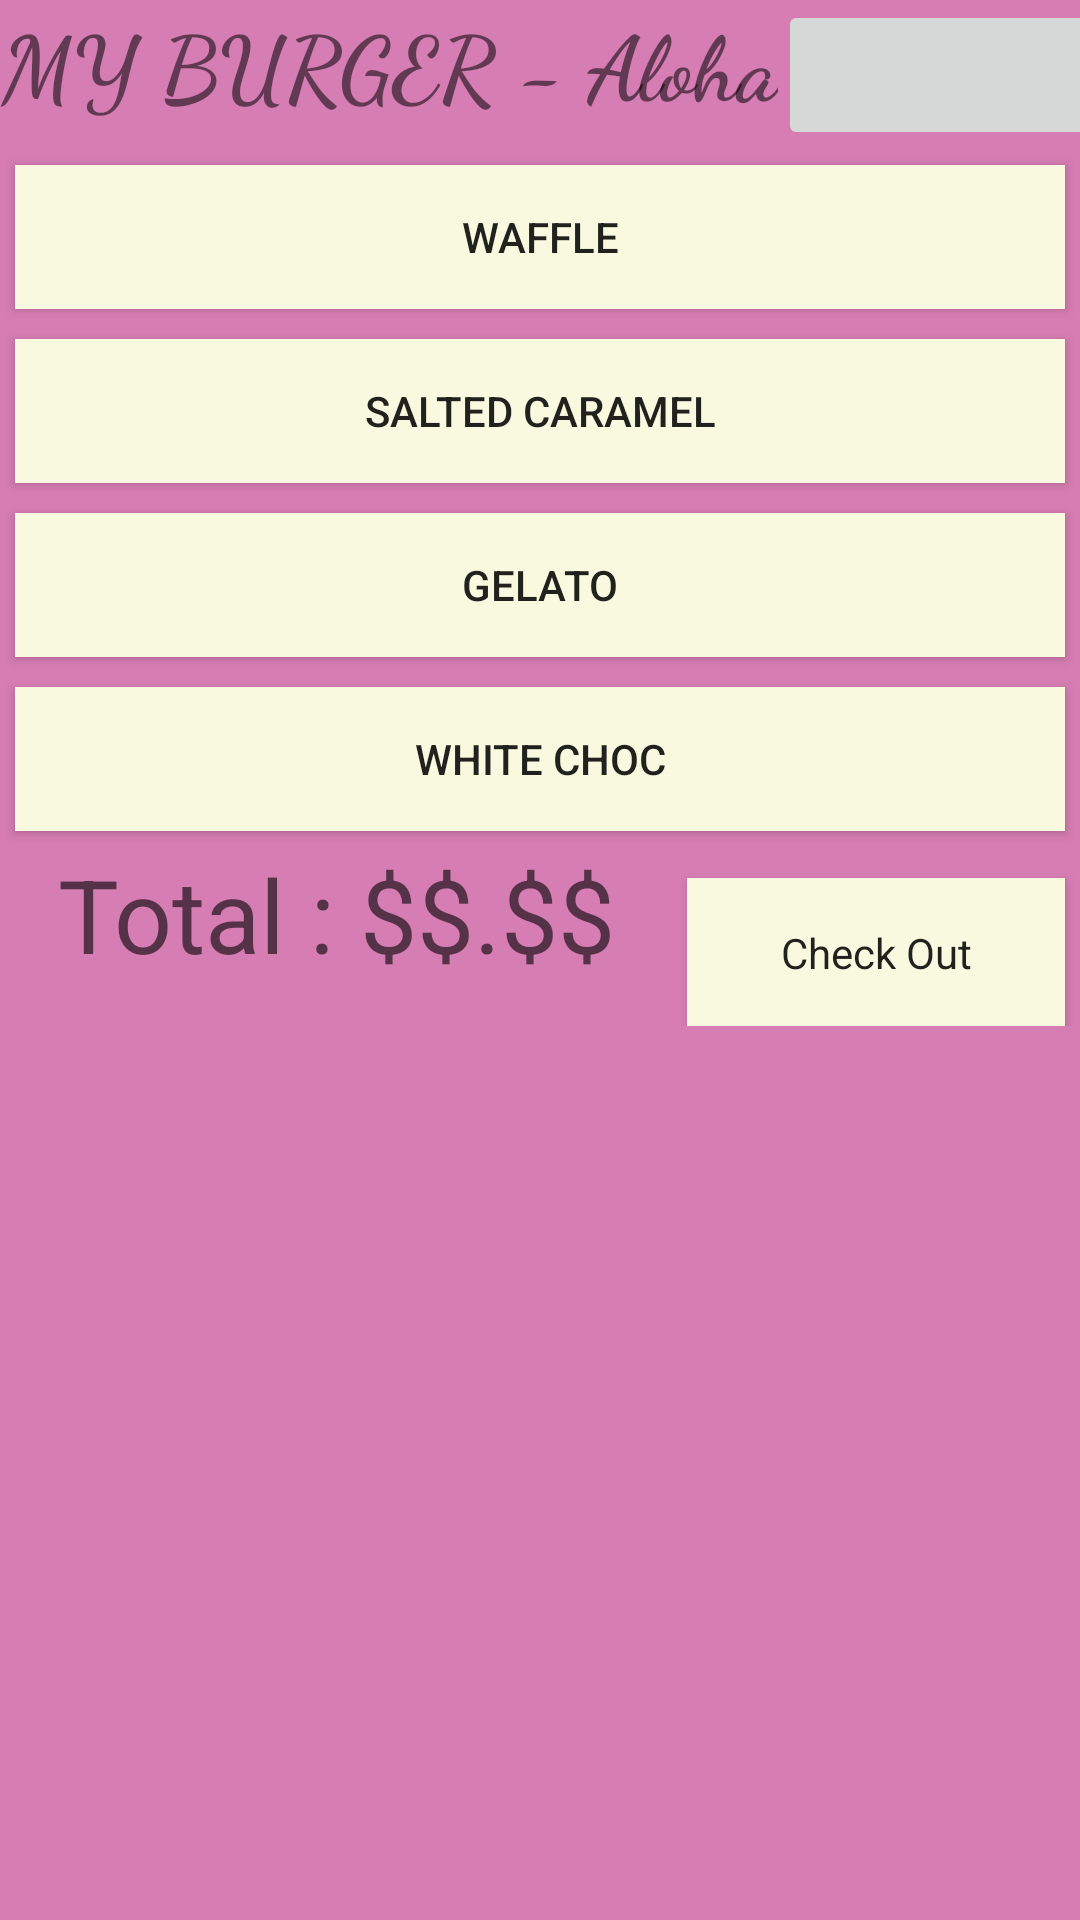

Produce the Android XML layout that renders to this screen, including the resource entries it uses.
<!-- AndroidManifest.xml: application theme AppTheme -->
<!-- res/layout/myburgers_content.xml -->
<?xml version="1.0" encoding="utf-8"?>
<LinearLayout xmlns:android="http://schemas.android.com/apk/res/android"
    xmlns:app="http://schemas.android.com/apk/res-auto"
    android:layout_width="match_parent"
    android:layout_height="match_parent"
    android:background="#D67DB3"
    android:orientation="vertical">

    <LinearLayout
        android:layout_width="wrap_content"
        android:layout_height="50dp"
        android:layout_weight="0"
        android:orientation="horizontal">

        <TextView
            android:id="@+id/textView2"
            android:layout_width="wrap_content"
            android:layout_height="wrap_content"
            android:layout_alignParentEnd="true"
            android:layout_alignParentLeft="true"
            android:layout_alignParentRight="true"
            android:layout_alignParentStart="true"
            android:layout_alignParentTop="true"
            android:layout_weight="0"
            android:fontFamily="cursive"
            android:text="MY BURGER - Aloha"
            android:textAlignment="center"
            android:textSize="30sp"
            android:textStyle="bold" />

        <ImageButton
            android:id="@+id/myburgers_contentHome"
            android:layout_width="150dp"
            android:layout_height="50dp"
            android:layout_marginRight="5dp"
            android:layout_weight="0"
            android:scaleType="fitXY"
            app:srcCompat="@drawable/icebergerlogo" />
    </LinearLayout>

    <LinearLayout
        android:layout_width="match_parent"
        android:layout_height="wrap_content"
        android:layout_weight="0"
        android:orientation="vertical">

        <Button
            android:id="@+id/button5"
            android:layout_width="match_parent"
            android:layout_height="wrap_content"
            android:layout_margin="5dp"
            android:background="#F9F9E0"
            android:text="waffle" />

        <Button
            android:id="@+id/button10"
            android:layout_width="match_parent"
            android:layout_height="wrap_content"
            android:layout_margin="5dp"
            android:background="#F9F9E0"
            android:text="salted caramel" />

        <Button
            android:id="@+id/button12"
            android:layout_width="match_parent"
            android:layout_height="wrap_content"
            android:layout_margin="5dp"
            android:background="#F9F9E0"
            android:text="gelato" />

        <Button
            android:id="@+id/button13"
            android:layout_width="match_parent"
            android:layout_height="wrap_content"
            android:layout_margin="5dp"
            android:background="#F9F9E0"
            android:text="white choc" />

    </LinearLayout>

    <LinearLayout
        android:layout_width="match_parent"
        android:layout_height="wrap_content"
        android:layout_weight="0"
        android:orientation="horizontal">

        <TextView
            android:id="@+id/myBurgerContentTotal"
            android:layout_width="wrap_content"
            android:layout_height="50dp"
            android:layout_weight="1"
            android:text="Total : $$.$$"
            android:textAlignment="center"
            android:textAppearance="@style/TextAppearance.AppCompat.Display1" />

        <Button
            android:id="@+id/myBurgerContentCheckOut"
            android:layout_width="wrap_content"
            android:layout_height="50dp"
            android:layout_margin="5dp"
            android:layout_weight="1"
            android:background="#F9F9E0"
            android:fontFamily="sans-serif"
            android:text="Check Out"
            android:textAllCaps="false" />
    </LinearLayout>

</LinearLayout>
<!-- resources referenced by this layout -->
<resources>
  <style name="AppTheme" parent="Theme.AppCompat.Light.NoActionBar">
          
          <item name="colorPrimary">@color/colorPrimary</item>
          <item name="colorPrimaryDark">@color/colorPrimaryDark</item>
          <item name="colorAccent">@color/colorAccent</item>
      </style>
  <color name="colorPrimary">#ea74d4</color>
  <color name="colorPrimaryDark">#60BCC8</color>
  <color name="colorAccent">#cc98bf</color>
</resources>
